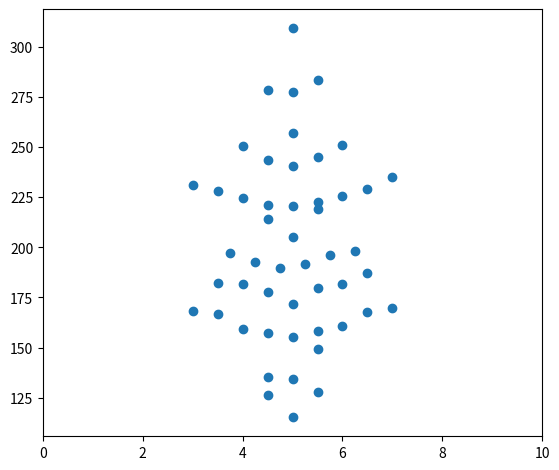

This figure's Python source:
import numpy as np
import matplotlib.pyplot as plt
def simple_beeswarm(y, x_mean=0, x_var=1, nbins=None):
    """
    Returns x coordinates for the points in ``y``, so that plotting ``x`` and
    ``y`` results in a bee swarm plot.
    """
    y = np.asarray(y)
    if nbins is None:
        nbins = len(y) // 3

    # Get upper bounds of bins
    x = np.zeros(len(y))
    ylo = np.min(y)
    yhi = np.max(y)
    dy = (yhi - ylo) / nbins
    ybins = np.linspace(ylo + dy, yhi - dy, nbins - 1)

    # Divide indices into bins
    i = np.arange(len(y))
    ibs = [0] * nbins
    ybs = [0] * nbins
    nmax = 0
    for j, ybin in enumerate(ybins):
        f = y <= ybin
        ibs[j], ybs[j] = i[f], y[f]
        nmax = max(nmax, len(ibs[j]))
        f = ~f
        i, y = i[f], y[f]
    ibs[-1], ybs[-1] = i, y
    nmax = max(nmax, len(ibs[-1]))

    # Assign x indices
    dx = x_var / (nmax // 2)
    for i, y in zip(ibs, ybs):
        if len(i) > 1:
            j = len(i) % 2
            i = i[np.argsort(y)]
            a = i[j::2]
            b = i[j + 1::2]
            x[a] = (0.5 + j / 3 + np.arange(len(b))) * dx
            x[b] = (0.5 + j / 3 + np.arange(len(b))) * -dx
    return x + x_mean


def fillan_bee_swarm(y, x_mean, x_var, x_marker_size=1.0, y_marker_size=None):
    def create_active_xs(active_markers):
        x = []
        if len(active_markers) % 2 == 0:
            current_x = -x_marker_size / 2
            for _ in active_markers:
                x.append(current_x)
                current_x = -current_x
                if current_x < 0:
                    current_x -= x_marker_size
        else:
            current_x = 0
            for _ in active_markers:
                x.append(current_x)
                current_x = -current_x
                if current_x <= 0:
                    current_x -= x_marker_size
        return x

    x = []
    if len(y) == 0:
        return []
    sorting_order = [b[0] for b in sorted(enumerate(y), key=lambda i: i[1])]
    y = sorted(y)
    if y_marker_size is None:
        range = y[-1] - y[0]
        y_marker_size = 4 * range / len(y)
    active_markers = [y[0]]
    for s in y[1:]:
        if s - active_markers[0] > y_marker_size or len(active_markers) * x_marker_size > x_var * 2:
            x.extend(create_active_xs(active_markers))
            active_markers = []
        active_markers.append(s)
    x.extend(create_active_xs(active_markers))

    unsorted_xs = [0] * len(y)
    for s, o in zip(sorting_order, x):
        unsorted_xs[s] = o + x_mean
    return unsorted_xs

if __name__ == "__main__":
    fig = plt.figure()
    fig.subplots_adjust(0.2, 0.1, 0.98, 0.99)
    ax = fig.add_subplot(1, 1, 1)
    #np.random.seed(0)
    y = np.random.gamma(20, 10, 50)
    x = fillan_bee_swarm(y, x_mean=5, x_var=5, x_marker_size=.5, y_marker_size=None)
    ax.plot(x, y, 'o')
    plt.xlim([0, 10])
    plt.show()